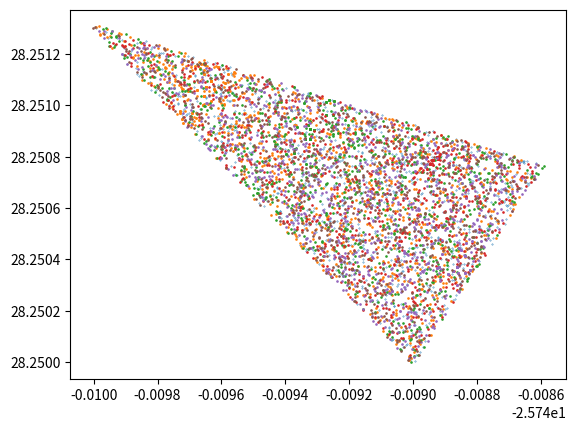

The script that saved this image:
import random
import math as math
import numpy as np
import matplotlib.pyplot as plt

# gateways = [[-25.75307, 28.248],
#            [-25.75271, 28.24802],
#            [-25.75277, 28.24867]]

gateways = [[28.251326680183407,
             -25.750026219611552],
            [28.250766098499298,
             -25.7485911898637],
            [28.249990940093994,
             -25.74900189038381]]

# sensorSet = [[-25.752857574259657, 28.24808120727539],
#              [-25.752857574259657, 28.24814021587372],
#              [-25.752852742653914, 28.24819654226303],
#              [-25.752847911047994, 28.248259574174877],
#              [-25.75285153475245, 28.24831187725067],
#              [-25.752880524384196, 28.248364180326462],
#              [-25.752920385116287, 28.248408436775208],
#              [-25.752951790532148, 28.24845001101494],
#              [-25.75295058263169, 28.248509019613266],
#              [-25.75290951400886, 28.248547911643982]]

sensorSet = [[28.25106382369995,
              -25.74964209718626],
             [28.25086534023285,
              -25.749335281526573],
             [28.250790238380432,
              -25.748929413924614],
             [28.25038254261017,
              -25.748861769189467],
             [28.25036108493805,
              -25.74919032897078]]

base_factor = -61.1
env_factor = 2


def distanceBetweenCoords(p1, p2):
    p = 0.017453292519943295
    c = math.cos
    a = 0.5 - c((p2[0] - p1[0]) * p) / 2 + c(p1[0] * p) * c(p2[0] * p) * (1 - c((p2[1] - p1[1]) * p)) / 2
    return 12742 * math.asin(math.sqrt(a)) * 1000


def rssiInfoFromSensor(sensorLocation):
    x = []
    for i in range(0, 3):
        x.append(distanceBetweenCoords(gateways[i], sensorLocation))
    return x


def metersToRSSI(meters):
    if meters <= 1:
        return base_factor
    else:
        return base_factor - 10 * env_factor * math.log10(meters)


def RSSItoMeters(RSSI):
    return 10 ^ ((-69 - RSSI) / (10 * 2))


# credit: https://stackoverflow.com/questions/1185408/converting-from-longitude-latitude-to-cartesian-coordinates
def get_cartesian(point):
    lat = point[0]
    lon = point[1]
    lat, lon = np.deg2rad(lat), np.deg2rad(lon)
    R = 6371  # radius of the earth
    x = R * np.cos(lat) * np.cos(lon)
    y = R * np.cos(lat) * np.sin(lon)
    z = R * np.sin(lat)
    return [x, y, z]


# credit: https://stackoverflow.com/questions/56945401/converting-xyz-coordinates-to-longitutde-latitude-in-python
def get_latlon(x, y, z):
    R = 6371
    lat = np.degrees(np.arcsin(z / R))
    lon = np.degrees(np.arctan2(y, x))



################################################
# credit: https://stackoverflow.com/questions/47410054/generate-random-locations-within-a-triangular-domain
def point_on_triangle2(pt1, pt2, pt3):
    """
    Random point on the triangle with vertices pt1, pt2 and pt3.
    """
    x, y = random.random(), random.random()
    q = abs(x - y)
    s, t, u = q, 0.5 * (x + y - q), 1 - 0.5 * (q + x + y)
    return (
        s * pt1[0] + t * pt2[0] + u * pt3[0],
        s * pt1[1] + t * pt2[1] + u * pt3[1],
        # pt1[2] + pt2[2] + pt3[2] / 3
    )


def weightsMeasureRelativetoSensor(OriginalPoint, RandomPoints):
    n = len(RandomPoints)
    weights = []
    for i in range(0, n):
        # Get Dists of Particle
        RandomParticleToCompare = []
        RandomParticleToCompare.append(distanceBetweenCoords(RandomPoints[i], gateways[0]))
        RandomParticleToCompare.append(distanceBetweenCoords(RandomPoints[i], gateways[1]))
        RandomParticleToCompare.append(distanceBetweenCoords(RandomPoints[i], gateways[2]))
        # Weight against original
        weights.append(weightDistanceEuclidean(OriginalPoint, RandomParticleToCompare))
    return weights


def weightDistanceEuclidean(sensor, point):
    divider = np.sqrt((sensor[0] - point[0]) ** 2 + (sensor[1] - point[1]) ** 2)
    # bound the upper limit
    if divider < 0.000001:
        return 100000
    else:
        return 1 / divider


def normalizeWeights(weights):
    n = len(weights)
    sum = np.sum(weights)
    # for i in range(0, n):
    #    sum += weights[i]
    for i in range(0, n):
        weights[i] = weights[i] / sum
    return weights


def sampleByWeight(weights, points, howMany):
    return np.random.choice(points, howMany, p=weights)

#######################################################


def getSamplesFromIndexes(indexes, points):
    n = len(indexes)
    np.sort(indexes)
    newSamples = []
    for i in range(0, n):
        newSamples.append(points[indexes[i]])
    return newSamples


def computeDegeneracy(weights):
    nEff = 0
    for i in range(0, len(weights)):
        nEff += weights[i] ** 2
    return 1 / nEff

##########################################################


def completeSystematicResampling(samples, weights):
    n = len(weights)
    cumulativeDist = []
    cumulativeDist.append(weights[0])
    for i in range(1, n):
        cumulativeDist.append(weights[i] + cumulativeDist[i - 1])

    unif = np.random.uniform(0, 1 / n)

    i = 1
    newSamples = []
    for j in range(0, n):
        while unif > cumulativeDist[i]:
            i += 1
        newSamples.append(samples[i])
        unif = unif + 1 / n
    return newSamples


def multinomialResampling(points, weights):
    newPoints = []
    N_samples = len(points)
    n = 0

    cumulativeDist = []
    cumulativeDist.append(weights[0])
    for i in range(1, N_samples):
        cumulativeDist.append(weights[i] + cumulativeDist[i - 1])

    while n < N_samples:
        u = np.random.uniform(0, 1)
        m = 0

        while cumulativeDist[m] < u:
            m += 1
        n += 1
        newPoints.append(points[m])

    for i in range(0, N_samples):
        weights[i] = 1 / N_samples
    return newPoints, weights


def stratifiedResampling(points, weights):
    newPoints = []
    N_samples = len(points)
    n = 0

    cumulativeDist = []
    cumulativeDist.append(weights[0])
    for i in range(1, N_samples):
        cumulativeDist.append(weights[i] + cumulativeDist[i - 1])

    m = 1

    while n < N_samples:
        u0 = np.random.uniform(0,1/N_samples)
        u = u0 + n / N_samples

        while cumulativeDist[m] < u:
            m += 1
        n += 1
        newPoints.append(points[m])

    for i in range(0, N_samples):
        weights[i] = 1 / N_samples
    return newPoints, weights


####################################################################

def randomWalk(points):
    N = len(points)
    newPoint = []
    for i in range(0, N):
        rand = np.random.uniform(0.0000000001, 0.000001)
        if np.random.randint(0, 1):
            newPoint.append([points[i][0] + rand, points[i][1] + rand])
        else:
            newPoint.append([points[i][0] - rand, points[i][1] - rand])
    return points


####################################################################

def resampleProportion(points, howMany):
    N = len(points)
    newPoints = [point_on_triangle2(gateways[0], gateways[1], gateways[2]) for _ in range(N - howMany)]
    oldPoints = points[:howMany]
    newPoints = newPoints + oldPoints
    return newPoints


####################################################################

# def particle_filter_v1():
#     pt1 = (28.248, -25.75307)
#     pt1 = get_cartesian(pt1)
#     pt2 = (28.24802, -25.75271)
#     pt2 = get_cartesian(pt2)
#     pt3 = (28.24867, -25.75277)
#     pt3 = get_cartesian(pt3)
#     points = [point_on_triangle2(pt1, pt2, pt3) for _ in range(1000)]
#     x, y, z = zip(*points)
#     plt.scatter(x, y, s=0.1)
#     plt.show()
#     for i in range(0, len(sensorSet)):
#         for j in range(0, 3):
#             weights = weightsMeasureRelativetoSensor(sensorSet[i], points)
#             weights = normalizeWeights(weights)
#             weightedSample = sampleByWeight(weights, list(range(0, 1000)), 1000)
#             points = getSamplesFromIndexes(weightedSample, points)
#             x, y, z = zip(*points)
#             plt.scatter(x, y, s=0.1)
#             plt.show()


####################################################
# with degeneracy adjustments
def particle_filter_v2(sampleSize):
    # sample uniform particles
    points = [point_on_triangle2(gateways[0], gateways[1], gateways[2]) for _ in range(sampleSize)]
    lats, longs = zip(*points)
    plt.scatter(longs, lats, s=0.1)
    # plt.hist2d(longs, lats)
    plt.show()

    pointIter = []

    # change reading
    for i in range(0, len(sensorSet)):
        # get RSSI of reading, here I use the diff of lat long for simulation
        readingMeasurement = []
        readingMeasurement.append(distanceBetweenCoords(sensorSet[i], gateways[0]))
        readingMeasurement.append(distanceBetweenCoords(sensorSet[i], gateways[1]))
        readingMeasurement.append(distanceBetweenCoords(sensorSet[i], gateways[2]))

        # train to reading
        for j in range(0, 8):

            # get weights based on closeness to original reading
            weights = weightsMeasureRelativetoSensor(readingMeasurement, points)
            # Normalize to a distribution
            weights = normalizeWeights(weights)

            # Check for Degeneracy
            nEff = computeDegeneracy(weights)
            # print("Neff: ", nEff)
            # if (sampleSize - nEff) / sampleSize > 0.8:

            if nEff < sampleSize / 2:
                # TODO need to check
                # points = completeSystematicResampling(points, weights)
                points, weights = stratifiedResampling(points, weights)
            else:
                # Generate Indexes of new Sample
                weightedSample = sampleByWeight(weights, list(range(0, sampleSize)), sampleSize)

                # Create new sample from indexes
                points = getSamplesFromIndexes(weightedSample, points)

            points = resampleProportion(points, int(np.floor(sampleSize / 4)))

        #points = randomWalk(points)
        print("iter: ", i, "\n", points[0:5])
        lats, longs = zip(*points)
        plt.scatter(longs, lats, s=0.8)
        # plt.hist2d(longs, lats)
        plt.show()


################################################
random.seed(1000)
np.random.seed(1000)
particle_filter_v2(1000)

# print(rssiInfoFromSensor([-25.75285636635823,28.24830651283264]))
